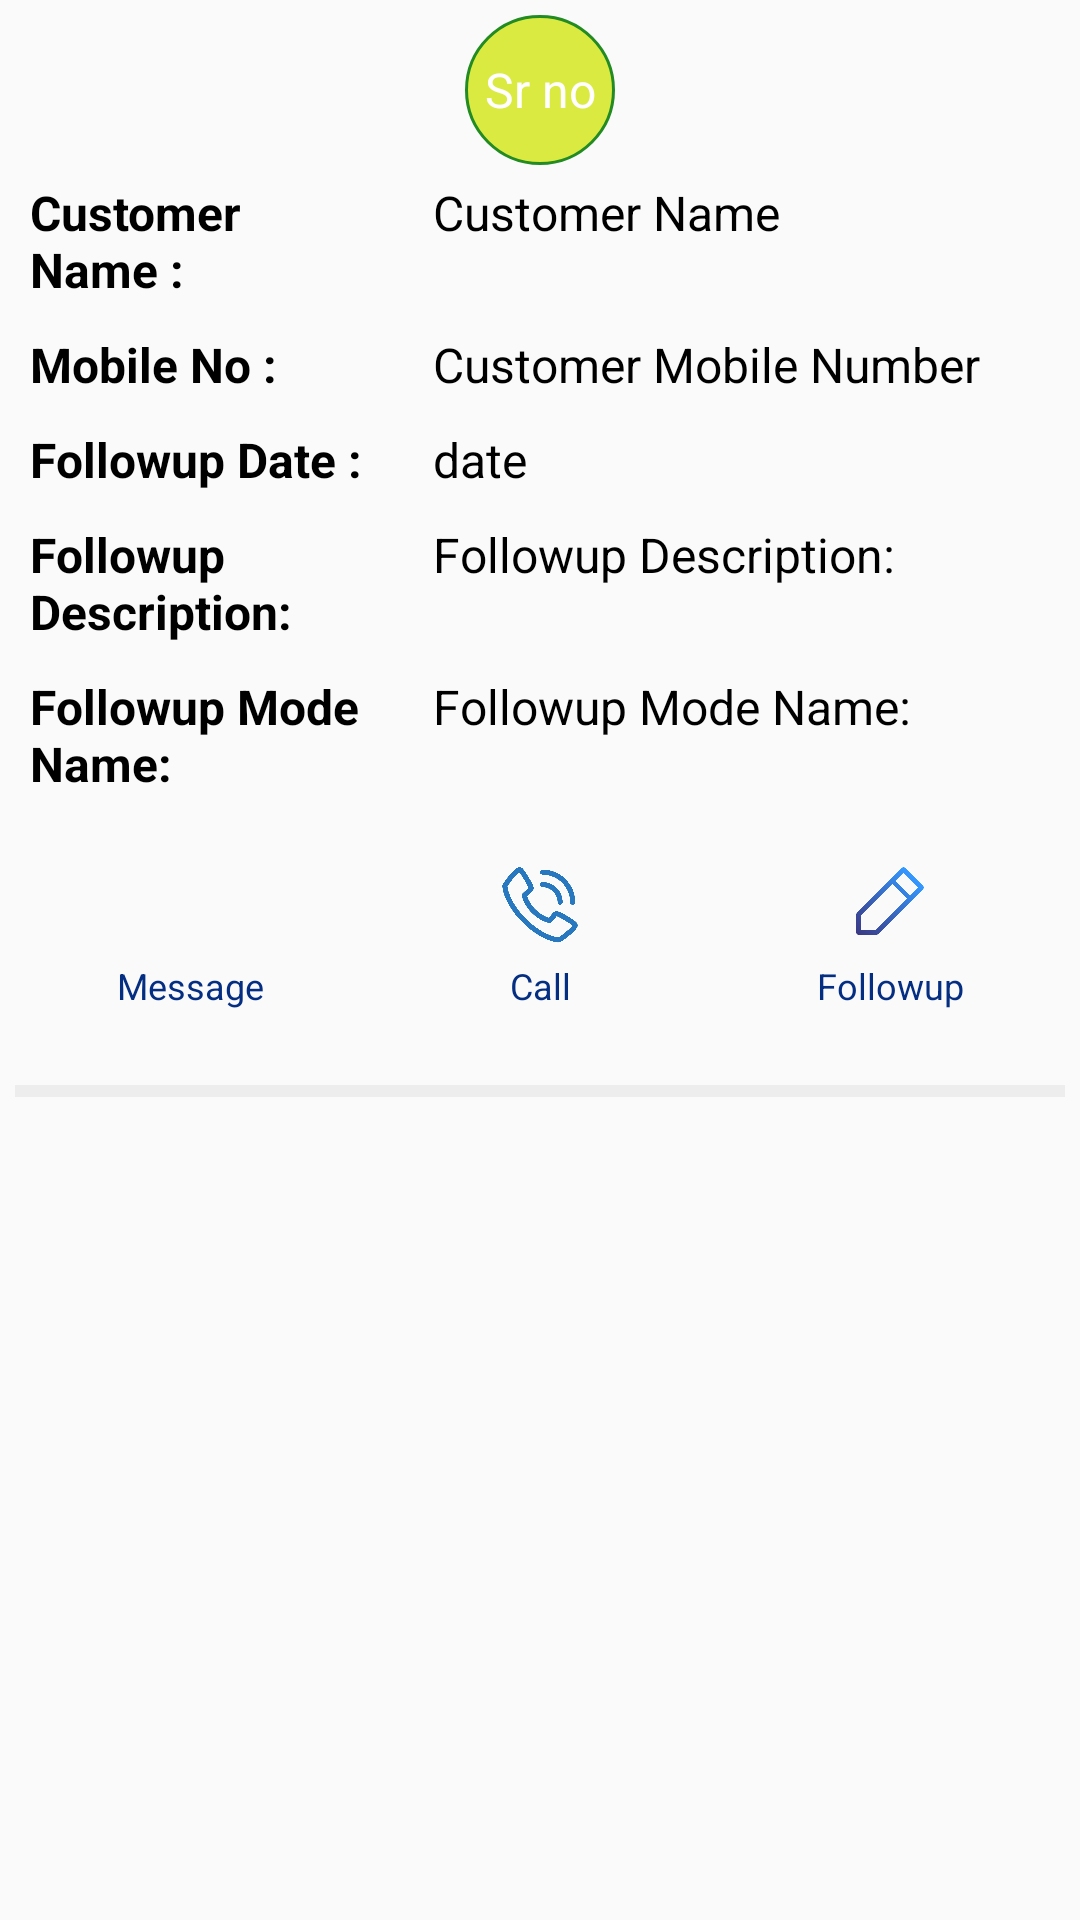

Here is an Android app screen rendered from its layout file. Give the layout XML and the strings, colors and styles it references.
<!-- AndroidManifest.xml: application theme Theme.MECATRIC -->
<!-- res/layout/recycler_item_todayspendinf_fl_list.xml -->
<?xml version="1.0" encoding="utf-8"?>
<LinearLayout xmlns:android="http://schemas.android.com/apk/res/android"
    android:layout_width="match_parent"
    android:layout_height="wrap_content"
    android:orientation="vertical"
    android:layout_margin="5dp"
    android:padding="5dp">
    <TextView
        android:id="@+id/todaypendfllistsrno"
        android:layout_width="50dp"
        android:layout_height="50dp"
        android:gravity="center"
        android:layout_gravity="center"
        android:background="@drawable/rounddesign"
        android:padding="5dp"
        android:textSize="16dp"
        android:textColor="@color/white"
        android:text="Sr no" />

    <LinearLayout
        android:layout_width="match_parent"
        android:layout_height="wrap_content"
        android:orientation="horizontal"
        android:id="@+id/cartlayout">
        <TextView
            android:layout_width="0dp"
            android:layout_height="wrap_content"
            android:layout_weight="5"
            android:gravity="left"
            android:padding="5dp"
            android:textSize="16dp"
            android:textStyle="bold"
            android:textColor="@color/black"
            android:text="Customer Name : " />


        <TextView
            android:id="@+id/todaypendfllistcname"
            android:layout_width="0dp"
            android:layout_height="wrap_content"
            android:layout_weight="8"
            android:gravity="left"
            android:padding="5dp"
            android:textSize="16dp"
            android:textColor="@color/black"
            android:text="Customer Name" />


    </LinearLayout>
    <LinearLayout
        android:layout_width="match_parent"
        android:layout_height="wrap_content"
        android:orientation="horizontal">
        <TextView
            android:layout_width="0dp"
            android:layout_height="wrap_content"
            android:layout_weight="5"
            android:gravity="left"
            android:padding="5dp"
            android:textSize="16dp"
            android:textStyle="bold"
            android:textColor="@color/black"
            android:text="Mobile No : " />
        <TextView
            android:id="@+id/todaypendfllistmn"
            android:layout_width="0dp"
            android:layout_height="wrap_content"
            android:layout_weight="8"
            android:gravity="left"
            android:padding="5dp"
            android:textSize="16dp"
            android:textColor="@color/black"
            android:text="Customer Mobile Number" />
    </LinearLayout>

    <LinearLayout
        android:layout_width="match_parent"
        android:layout_height="wrap_content"
        android:orientation="horizontal">
        <TextView
            android:layout_width="0dp"
            android:layout_height="wrap_content"
            android:layout_weight="5"
            android:gravity="left"
            android:padding="5dp"
            android:textSize="16dp"
            android:textStyle="bold"
            android:textColor="@color/black"
            android:text="Followup Date :" />
        <TextView
            android:id="@+id/todaypendfllistdate"
            android:layout_width="0dp"
            android:layout_height="wrap_content"
            android:layout_weight="8"
            android:gravity="left"
            android:padding="5dp"
            android:textSize="16dp"
            android:textColor="@color/black"
            android:text="date" />
    </LinearLayout>
    <LinearLayout
        android:layout_width="match_parent"
        android:layout_height="wrap_content"
        android:orientation="horizontal">
        <TextView
            android:layout_width="0dp"
            android:layout_height="wrap_content"
            android:layout_weight="5"
            android:gravity="left"
            android:padding="5dp"
            android:textSize="16dp"
            android:textStyle="bold"
            android:textColor="@color/black"
            android:text="Followup Description:" />
        <TextView
            android:id="@+id/todaypendfllistfdesc"
            android:layout_width="0dp"
            android:layout_height="wrap_content"
            android:layout_weight="8"
            android:gravity="left"
            android:padding="5dp"
            android:textSize="16dp"
            android:textColor="@color/black"
            android:text="Followup Description:" />
    </LinearLayout>
    <LinearLayout
        android:layout_width="match_parent"
        android:layout_height="wrap_content"
        android:orientation="horizontal">
        <TextView
            android:layout_width="0dp"
            android:layout_height="wrap_content"
            android:layout_weight="5"
            android:gravity="left"
            android:padding="5dp"
            android:textSize="16dp"
            android:textStyle="bold"
            android:textColor="@color/black"
            android:text="Followup Mode Name:" />
        <TextView
            android:id="@+id/todaypendfllistflmname"
            android:layout_width="0dp"
            android:layout_height="wrap_content"
            android:layout_weight="8"
            android:gravity="left"
            android:padding="5dp"
            android:textSize="16dp"
            android:textColor="@color/black"
            android:text="Followup Mode Name:" />
    </LinearLayout>


    <LinearLayout
        android:layout_width="match_parent"
        android:layout_height="wrap_content"
        android:orientation="horizontal"
        android:layout_marginTop="10dp"
        android:gravity="center_horizontal">

        <LinearLayout
            android:layout_width="wrap_content"
            android:layout_height="wrap_content"
            android:layout_weight="1"
            android:layout_gravity="center"
            android:orientation="vertical">

            <ImageView
                android:id="@+id/whaptodaypendfl"
                android:layout_width="40dp"
                android:layout_height="40dp"
                android:src="@drawable/whatapp"
                android:layout_gravity="center"
                android:layout_marginHorizontal="5dp"/>

            <TextView
                android:layout_width="match_parent"
                android:layout_height="wrap_content"
                android:gravity="center"
                android:textSize="12dp"
                android:textColor="@color/blue"
                android:text="Message" />

        </LinearLayout>
        <LinearLayout
            android:layout_width="wrap_content"
            android:layout_height="wrap_content"
            android:layout_weight="1"
            android:layout_gravity="center"
            android:orientation="vertical">
            <ImageView
                android:id="@+id/calltodaypendfl"
                android:layout_width="40dp"
                android:layout_height="40dp"
                android:src="@drawable/call"
                android:layout_gravity="center"
                android:layout_marginHorizontal="5dp"/>
            <TextView
                android:layout_width="match_parent"
                android:layout_height="wrap_content"
                android:gravity="center"
                android:textSize="12dp"
                android:textColor="@color/blue"
                android:text="Call" />

        </LinearLayout>
        <LinearLayout
            android:layout_width="wrap_content"
            android:layout_height="wrap_content"
            android:layout_weight="1"
            android:layout_gravity="center"
            android:orientation="vertical">

            <ImageView
                android:id="@+id/edittodaypendfl"
                android:layout_width="40dp"
                android:layout_height="40dp"
                android:layout_weight="1"
                android:src="@drawable/create"
                android:padding="8dp"
                android:layout_gravity="center"
                android:layout_marginHorizontal="5dp"/>
            <TextView
                android:layout_width="match_parent"
                android:layout_height="wrap_content"
                android:gravity="center"
                android:textSize="12dp"
                android:textColor="@color/blue"
                android:text="Followup" />


        </LinearLayout>
    </LinearLayout>



    <View
        android:layout_width="match_parent"
        android:layout_height="4dp"
        android:layout_marginTop="25dp"
        android:background="@color/gray"/>

</LinearLayout>
<!-- resources referenced by this layout -->
<resources>
  <color name="black">#FF000000</color>
  <color name="blue">#042e82</color>
  <color name="gray">#EDEDED</color>
  <color name="white">#FFFFFFFF</color>
  <!-- drawable call: png bitmap (drawable, 71698 bytes) -->
  <!-- drawable create: png bitmap (drawable, 16037 bytes) -->
  <!-- drawable rounddesign (drawable-v24) -->
  <?xml version="1.0" encoding="utf-8"?>
  <shape android:shape="oval"
      xmlns:android="http://schemas.android.com/apk/res/android">
      <corners android:radius="10dp"/>
      <solid android:color="#DAEA41"/>
      <stroke android:color="@color/green" android:width="1dp"/>
  
  </shape>
  <style name="Theme.MECATRIC" parent="Theme.AppCompat.Light.NoActionBar">
          
          <item name="colorPrimary">@color/primary_light</item>
          <item name="colorPrimaryVariant">@color/primary_light</item>
          <item name="colorOnPrimary">@color/white</item>
          
          <item name="colorSecondary">@color/teal_200</item>
          <item name="colorSecondaryVariant">@color/teal_700</item>
          <item name="colorOnSecondary">@color/black</item>
          
          <item name="android:statusBarColor" tools:targetApi="l">?attr/colorPrimaryVariant</item>
          
      </style>
  <color name="green">#228B22</color>
  <color name="primary_light">#3bae65</color>
  <color name="teal_200">#FF03DAC5</color>
  <color name="teal_700">#FF018786</color>
</resources>
